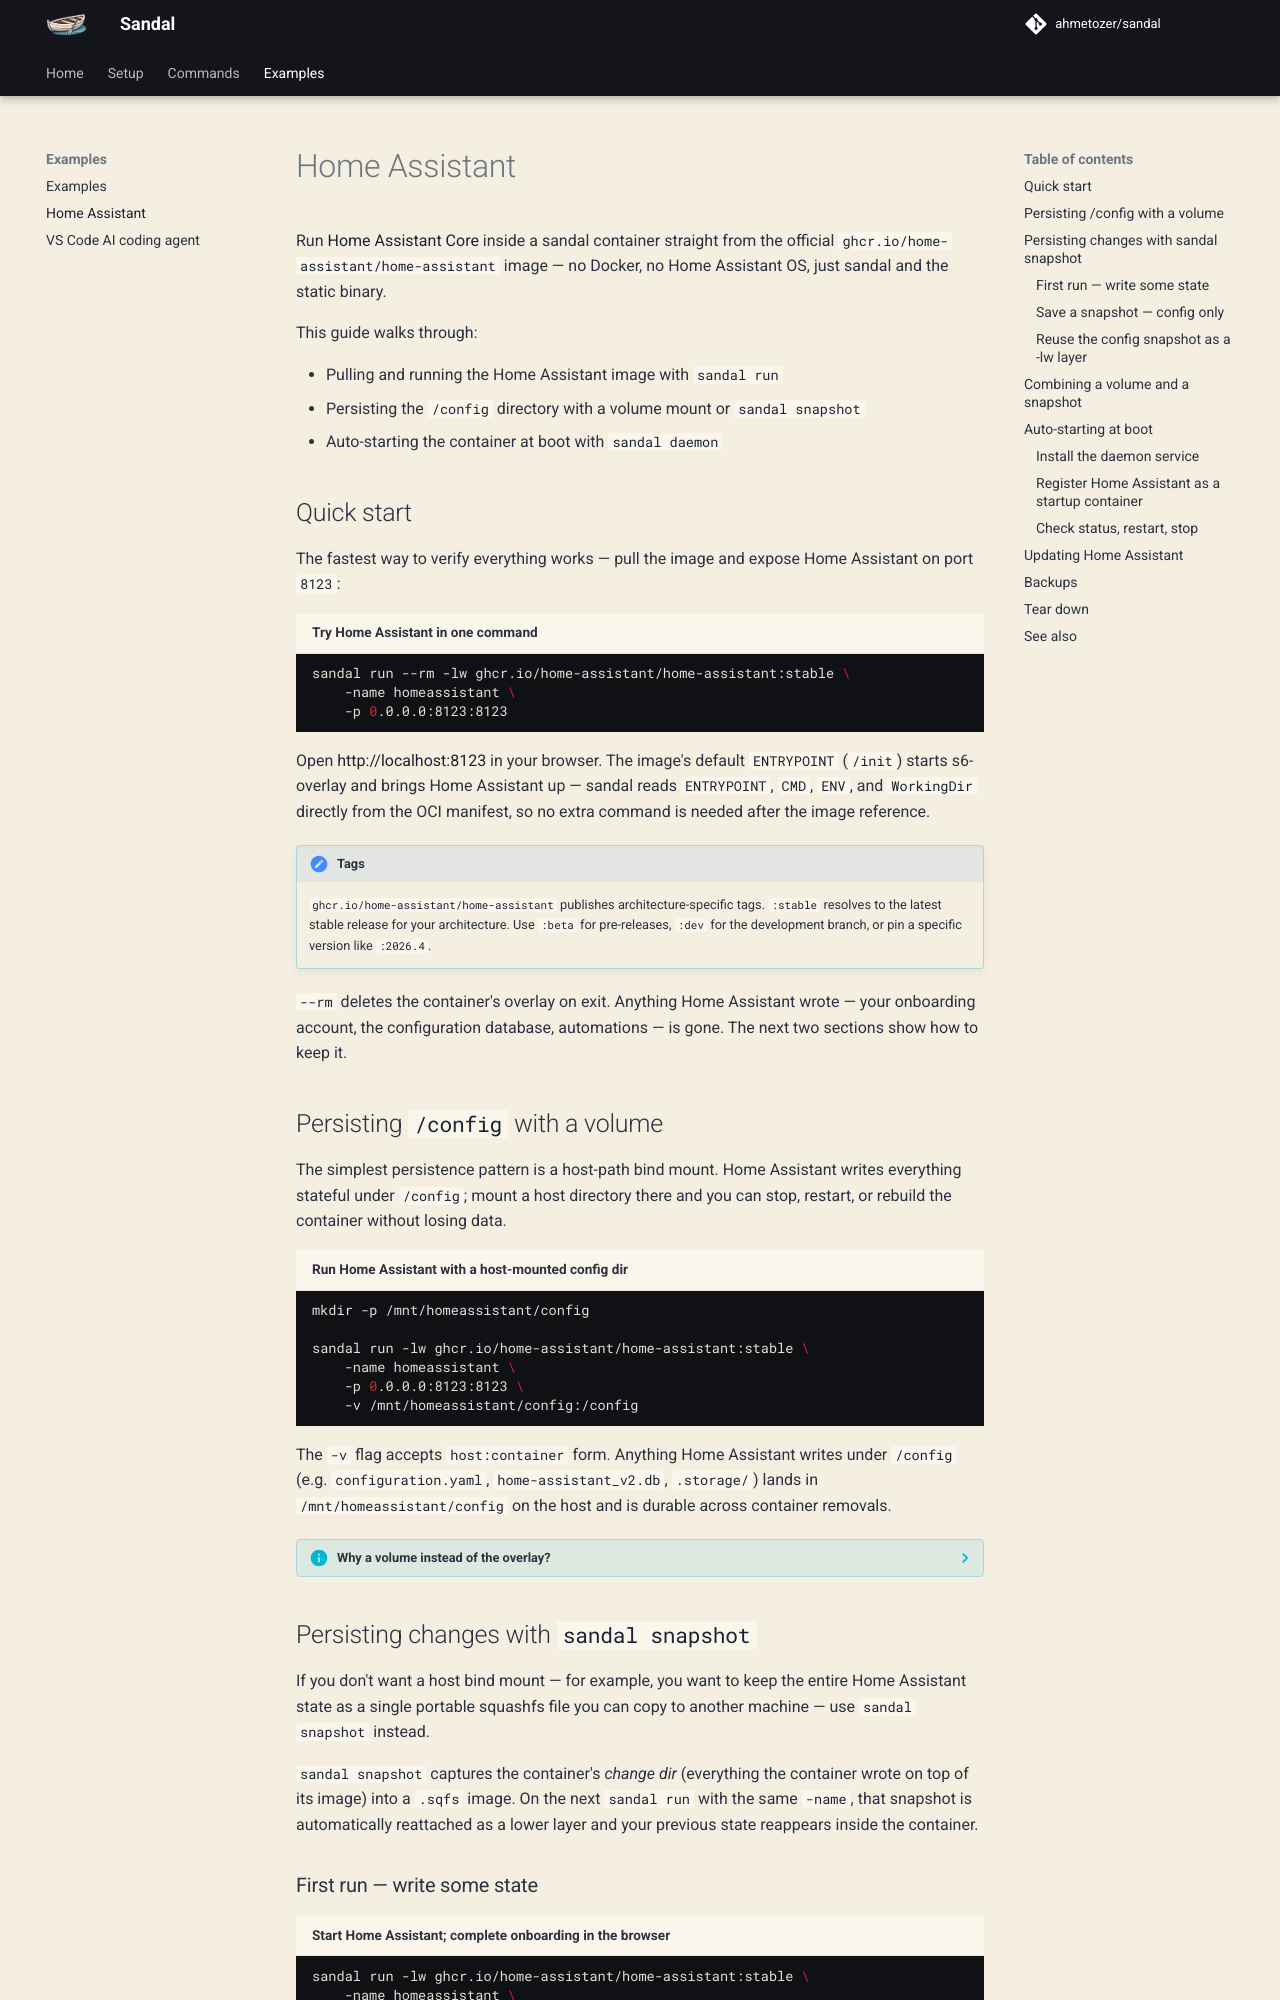

repository: ahmetozer/sandal · page: examples/homeasistant/index.html · generator: mkdocs

# Home Assistant

Run [Home Assistant Core](https://www.home-assistant.io/) inside a sandal container straight from the official `ghcr.io/home-assistant/home-assistant` image — no Docker, no Home Assistant OS, just sandal and the static binary.

This guide walks through:

- Pulling and running the Home Assistant image with [`sandal run`](../commands/run.md)
- Persisting the `/config` directory with a volume mount or [`sandal snapshot`](../commands/snapshot.md)
- Auto-starting the container at boot with [`sandal daemon`](../commands/daemon.md)

## Quick start

The fastest way to verify everything works — pull the image and expose Home Assistant on port `8123`:

``` { .bash title="Try Home Assistant in one command" }
sandal run --rm -lw ghcr.io/home-assistant/home-assistant:stable \
    -name homeassistant \
    -p 0.0.0.0:8123:8123
```

Open <http://localhost:8123> in your browser. The image's default `ENTRYPOINT` (`/init`) starts s6-overlay and brings Home Assistant up — sandal reads `ENTRYPOINT`, `CMD`, `ENV`, and `WorkingDir` directly from the OCI manifest, so no extra command is needed after the image reference.

!!! note "Tags"
    `ghcr.io/home-assistant/home-assistant` publishes architecture-specific tags. `:stable` resolves to the latest stable release for your architecture. Use `:beta` for pre-releases, `:dev` for the development branch, or pin a specific version like `:2026.4`.

`--rm` deletes the container's overlay on exit. Anything Home Assistant wrote — your onboarding account, the configuration database, automations — is gone. The next two sections show how to keep it.

## Persisting `/config` with a volume

The simplest persistence pattern is a host-path bind mount. Home Assistant writes everything stateful under `/config`; mount a host directory there and you can stop, restart, or rebuild the container without losing data.

``` { .bash title="Run Home Assistant with a host-mounted config dir" }
mkdir -p /mnt/homeassistant/config

sandal run -lw ghcr.io/home-assistant/home-assistant:stable \
    -name homeassistant \
    -p 0.0.0.0:8123:8123 \
    -v /mnt/homeassistant/config:/config
```

The `-v` flag accepts `host:container` form. Anything Home Assistant writes under `/config` (e.g. `configuration.yaml`, `home-assistant_v2.db`, `.storage/`) lands in `/mnt/homeassistant/config` on the host and is durable across container removals.

??? info "Why a volume instead of the overlay?"
    Sandal containers default to copy-on-write: writes go to the container's *change dir* and merge with the lower layer at read time. That's perfect for ephemeral changes, but the SQLite database and recorder writes Home Assistant performs are heavy and constant — bind-mounting `/config` lets them hit the host filesystem directly with no overlay overhead, and makes the data trivially backup-able with regular host tools.

## Persisting changes with `sandal snapshot`

If you don't want a host bind mount — for example, you want to keep the entire Home Assistant state as a single portable squashfs file you can copy to another machine — use [`sandal snapshot`](../commands/snapshot.md) instead.

`sandal snapshot` captures the container's *change dir* (everything the container wrote on top of its image) into a `.sqfs` image. On the next `sandal run` with the same `-name`, that snapshot is automatically reattached as a lower layer and your previous state reappears inside the container.
